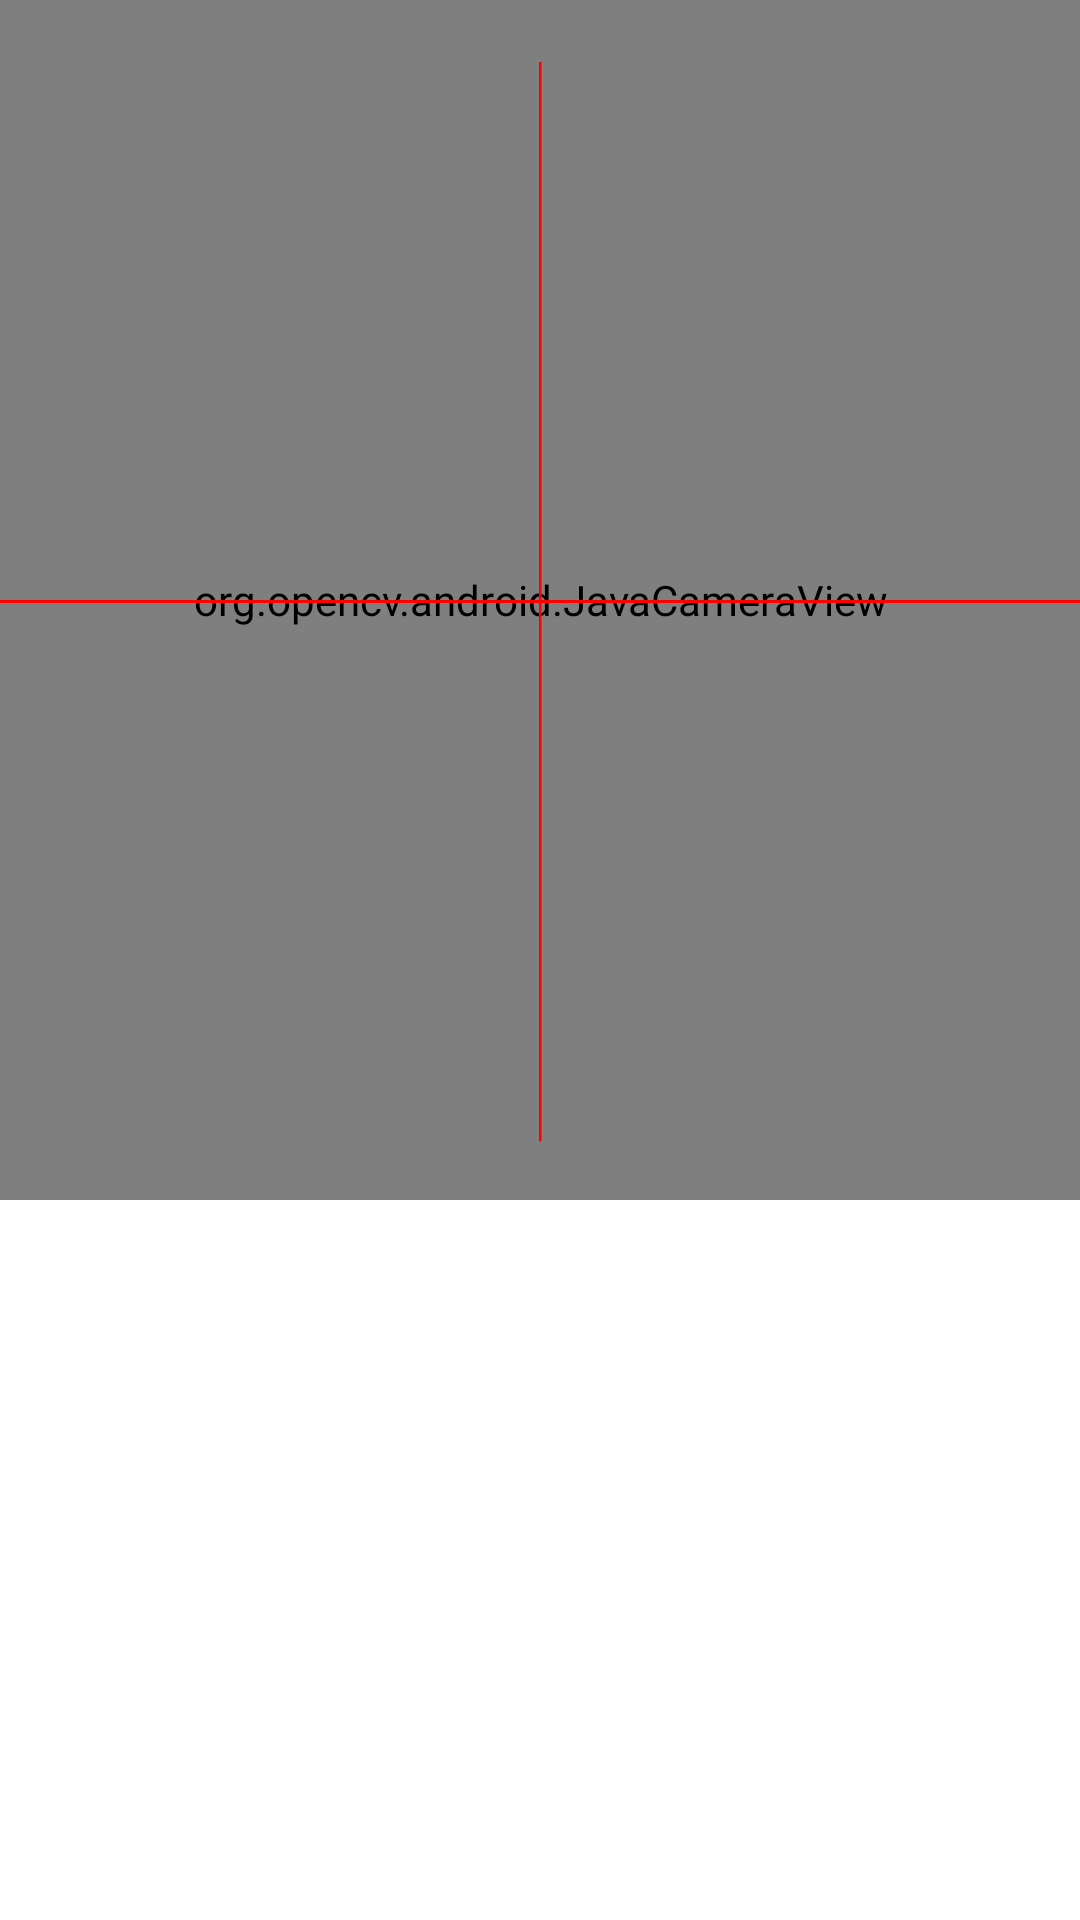

This screen was rendered from an Android layout file. Write that file and the resources it references.
<!-- AndroidManifest.xml: application theme Theme.Progetto -->
<!-- res/layout/activity_translator.xml -->
<?xml version="1.0" encoding="utf-8"?>
<LinearLayout xmlns:android="http://schemas.android.com/apk/res/android"
    xmlns:app="http://schemas.android.com/apk/res-auto"
    xmlns:tools="http://schemas.android.com/tools"
    android:layout_width="wrap_content"
    android:layout_height="wrap_content"
    android:orientation="vertical"
    tools:context=".Translator">

    <FrameLayout
        android:layout_width="match_parent"
        android:layout_height="match_parent">

        <org.opencv.android.JavaCameraView
            android:id="@+id/camera"
            android:layout_width="match_parent"
            android:layout_height="400dp" />

        <View
            android:layout_width="match_parent"
            android:layout_height="1dp"
            android:layout_marginTop="200dp"
            android:background="#FF0000" />

        <View
            android:id="@+id/view"
            android:layout_width="match_parent"
            android:layout_height="1dp"
            android:layout_marginTop="200dp"
            android:background="#FF0000"
            android:rotation="-90" />

    </FrameLayout>


    <TextView
        android:id="@+id/tvRes"
        android:layout_width="match_parent"
        android:layout_height="192dp"
        android:gravity="top|left"
        android:textSize="24sp" />

    <TableLayout
        android:layout_width="match_parent"
        android:layout_height="150dp">

            <Button
                android:id="@+id/bttCattura"
                android:layout_width="150dp"
                android:layout_height="wrap_content"
                android:text="Cattura" />

        <TableRow
            android:layout_width="match_parent"
            android:layout_height="match_parent"
            >

            <Button
                android:id="@+id/bttReset"
                android:layout_width="126dp"
                android:layout_height="wrap_content"
                android:text="Reset"
                android:layout_marginRight="5dp"/>

            <Button
                android:id="@+id/bttSalva"
                android:layout_width="150dp"
                android:layout_height="wrap_content"
                android:text="Copia" />


            <Button
                android:id="@+id/bttCanc"
                android:layout_width="126dp"
                android:layout_height="wrap_content"
                android:text="Canc"
                android:layout_marginLeft="5dp"/>

        </TableRow>

        <Button
            android:id="@+id/bttTest"
            android:layout_width="wrap_content"
            android:layout_height="wrap_content"
            android:text="TEST colori"/>

    </TableLayout>


</LinearLayout>
<!-- resources referenced by this layout -->
<resources>
  <style name="Theme.Progetto" parent="Theme.MaterialComponents.DayNight.DarkActionBar">
          
          <item name="colorPrimary">@color/purple_500</item>
          <item name="colorPrimaryVariant">@color/purple_700</item>
          <item name="colorOnPrimary">@color/white</item>
          
          <item name="colorSecondary">@color/teal_200</item>
          <item name="colorSecondaryVariant">@color/teal_700</item>
          <item name="colorOnSecondary">@color/black</item>
          
          <item name="android:statusBarColor" tools:targetApi="l">?attr/colorPrimaryVariant</item>
          
      </style>
  <!-- not gathered from this repository: default colours our renderer supplied (Android Studio template values) -->
  <color name="purple_500">#FF6200EE</color>
  <color name="purple_700">#FF3700B3</color>
  <color name="teal_200">#FF03DAC5</color>
  <color name="teal_700">#FF018786</color>
  <color name="black">#FF000000</color>
  <color name="white">#FFFFFFFF</color>
</resources>
